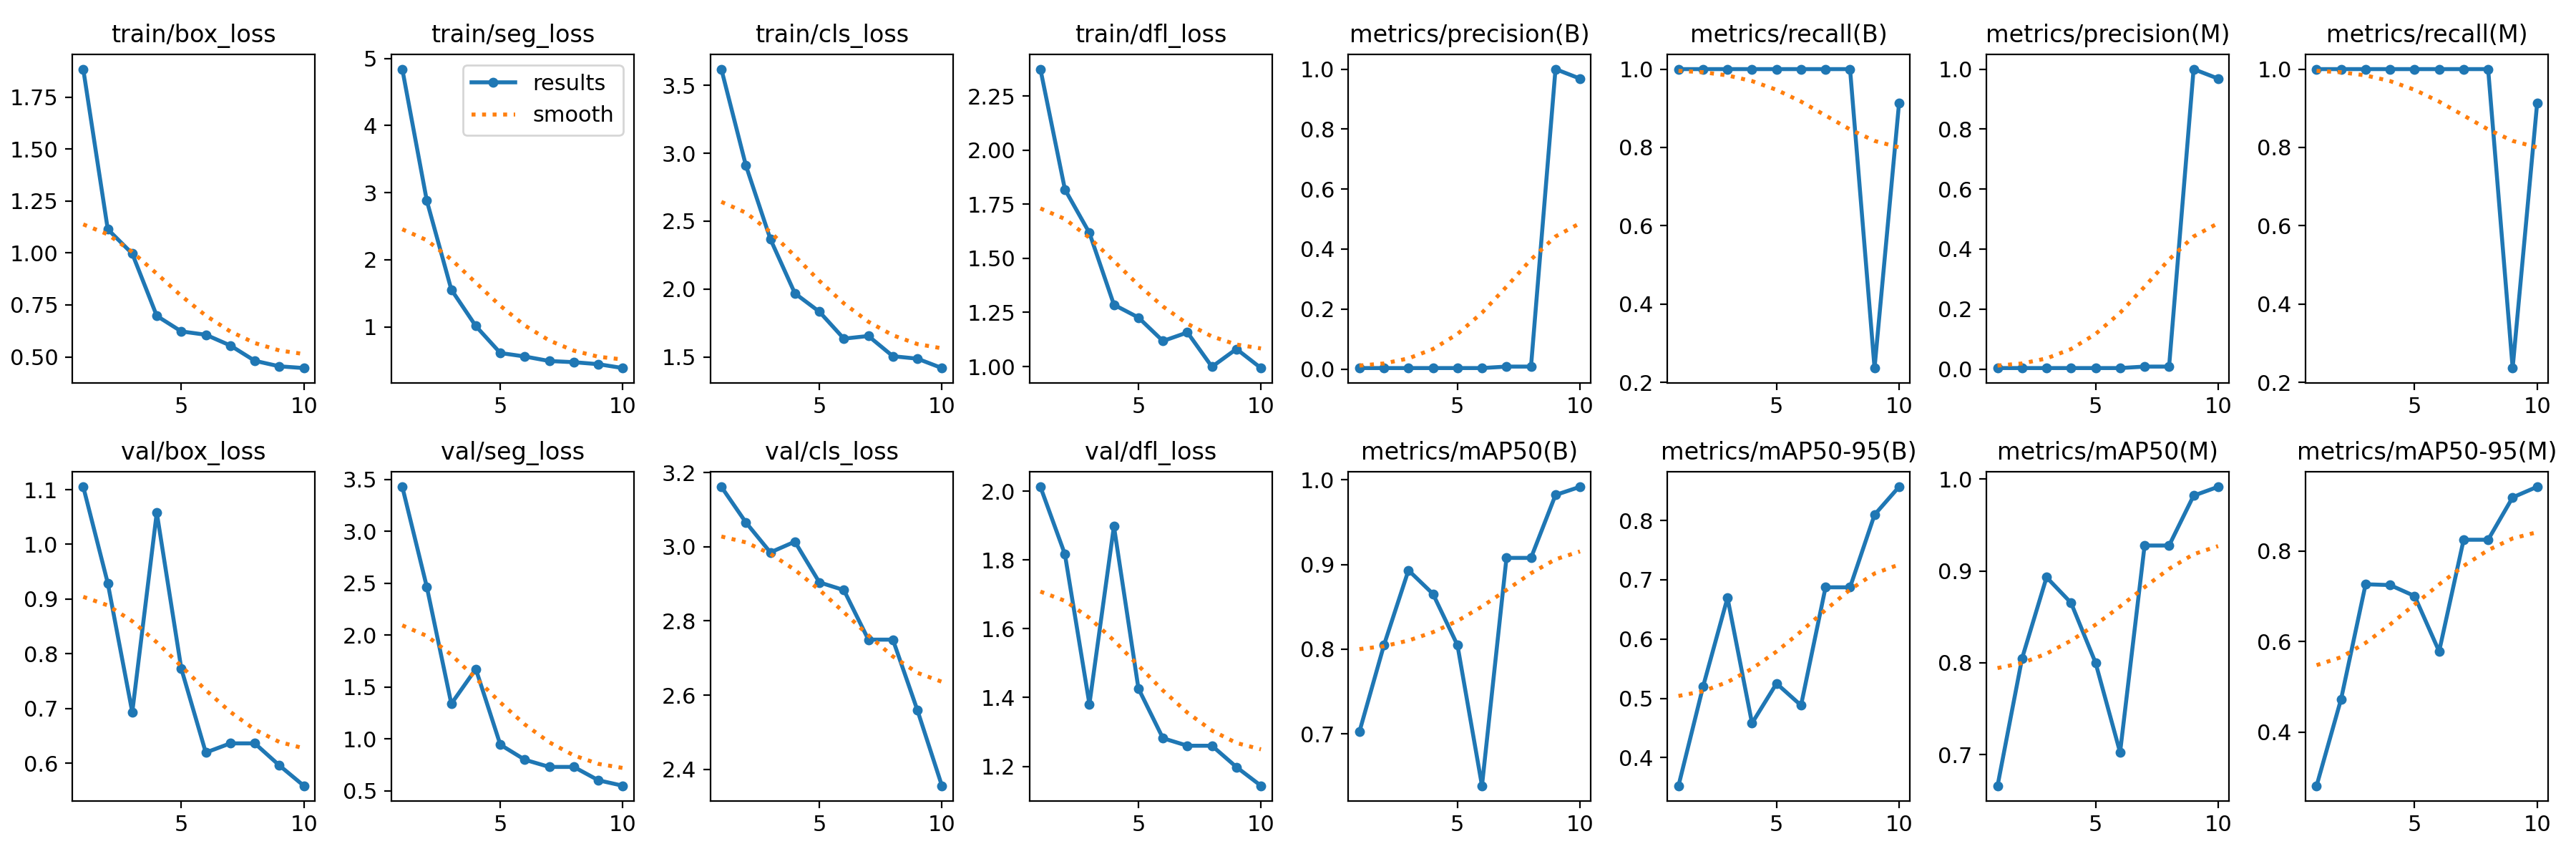

The table this chart was drawn from, first rows:
epoch, time, train/box_loss, train/seg_loss, train/cls_loss, train/dfl_loss, metrics/precision(B), metrics/recall(B), metrics/mAP50(B), metrics/mAP50-95(B), metrics/precision(M), metrics/recall(M), metrics/mAP50(M), metrics/mAP50-95(M), val/box_loss, val/seg_loss, val/cls_loss, val/dfl_loss, lr/pg0, lr/pg1, lr/pg2
1, 17.81, 1.885, 4.842, 3.619, 2.375, 0.00319, 1, 0.7026, 0.3527, 0.00319, 1, 0.666, 0.2819, 1.105, 3.428, 3.162, 2.013, 0.0001, 0.0001, 0.0001
2, 31.61, 1.114, 2.88, 2.911, 1.819, 0.00319, 1, 0.8048, 0.5195, 0.00319, 1, 0.8048, 0.4732, 0.9292, 2.465, 3.066, 1.817, 0.0001982, 0.0001982, 0.0001982
3, 44.97, 0.9967, 1.554, 2.368, 1.618, 0.00319, 1, 0.8931, 0.6696, 0.00319, 1, 0.8931, 0.7263, 0.6934, 1.339, 2.985, 1.381, 0.0002727, 0.0002727, 0.0002727
4, 57.66, 0.6972, 1.011, 1.968, 1.286, 0.00319, 1, 0.8652, 0.4581, 0.00319, 1, 0.8652, 0.7245, 1.058, 1.674, 3.014, 1.898, 0.0003234, 0.0003234, 0.0003234
5, 71.02, 0.6225, 0.609, 1.833, 1.227, 0.00319, 1, 0.8047, 0.5251, 0.00319, 1, 0.8, 0.7003, 0.773, 0.9451, 2.904, 1.426, 0.0003503, 0.0003503, 0.0003503
6, 83.67, 0.6065, 0.557, 1.634, 1.118, 0.00319, 1, 0.6388, 0.4882, 0.00319, 1, 0.7024, 0.5782, 0.6196, 0.8004, 2.883, 1.282, 0.0003535, 0.0003535, 0.0003535
7, 96.95, 0.5548, 0.4897, 1.654, 1.157, 0.00813, 1, 0.9077, 0.6873, 0.00813, 1, 0.9277, 0.8245, 0.6364, 0.7312, 2.75, 1.26, 0.0003329, 0.0003329, 0.0003329
8, 109.7, 0.4811, 0.4723, 1.505, 0.9987, 0.00813, 1, 0.9077, 0.6873, 0.00813, 1, 0.9277, 0.8245, 0.6364, 0.7312, 2.75, 1.26, 0.0002886, 0.0002886, 0.0002886
9, 122.4, 0.4545, 0.4423, 1.487, 1.081, 1, 0.2366, 0.982, 0.8096, 1, 0.2366, 0.982, 0.9179, 0.5962, 0.6029, 2.559, 1.198, 0.0002205, 0.0002205, 0.0002205
10, 135.9, 0.4461, 0.3846, 1.418, 0.9929, 0.9683, 0.913, 0.9917, 0.8567, 0.9683, 0.913, 0.9917, 0.9412, 0.5589, 0.5501, 2.356, 1.144, 0.0001286, 0.0001286, 0.0001286
